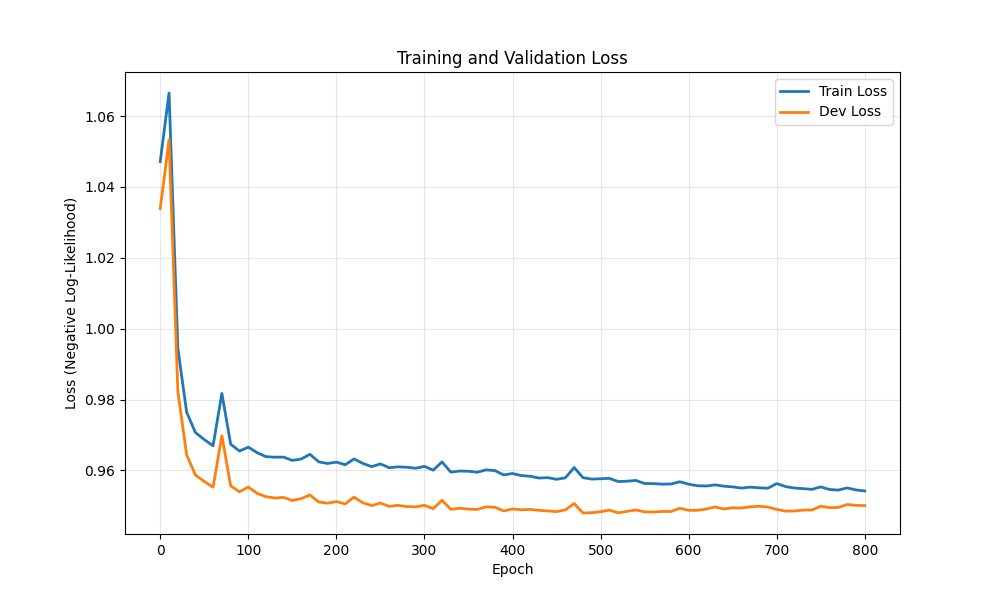

Data behind this chart, as committed beside it:
epoch, train_loss, dev_loss
0, 1.047, 1.034
10, 1.067, 1.053
20, 0.9945, 0.9824
30, 0.9764, 0.9644
40, 0.9707, 0.9587
50, 0.9687, 0.9569
60, 0.967, 0.9553
70, 0.9817, 0.9698
80, 0.9674, 0.9557
90, 0.9655, 0.954
100, 0.9666, 0.9553
110, 0.965, 0.9535
120, 0.9639, 0.9526
130, 0.9637, 0.9522
140, 0.9638, 0.9524
150, 0.9628, 0.9515
160, 0.9632, 0.9521
170, 0.9646, 0.9531
180, 0.9624, 0.9511
190, 0.962, 0.9508
200, 0.9623, 0.9512
210, 0.9616, 0.9506
220, 0.9632, 0.9525
230, 0.962, 0.9509
240, 0.961, 0.9501
250, 0.9618, 0.9508
260, 0.9608, 0.9498
270, 0.961, 0.9501
280, 0.9609, 0.9498
290, 0.9606, 0.9497
300, 0.9611, 0.9502
310, 0.9601, 0.9492
320, 0.9624, 0.9516
330, 0.9595, 0.949
340, 0.9598, 0.9493
350, 0.9598, 0.9491
360, 0.9595, 0.949
370, 0.9602, 0.9497
380, 0.9599, 0.9496
390, 0.9587, 0.9486
400, 0.9591, 0.9491
410, 0.9585, 0.9489
420, 0.9584, 0.949
430, 0.9578, 0.9487
440, 0.958, 0.9486
450, 0.9575, 0.9484
460, 0.9579, 0.9489
470, 0.9608, 0.9507
480, 0.958, 0.948
490, 0.9576, 0.9481
500, 0.9576, 0.9483
510, 0.9578, 0.9488
520, 0.9569, 0.948
530, 0.9569, 0.9484
540, 0.9572, 0.9488
550, 0.9563, 0.9483
560, 0.9563, 0.9482
570, 0.9561, 0.9484
580, 0.9562, 0.9484
590, 0.9568, 0.9493
... 21 more rows
